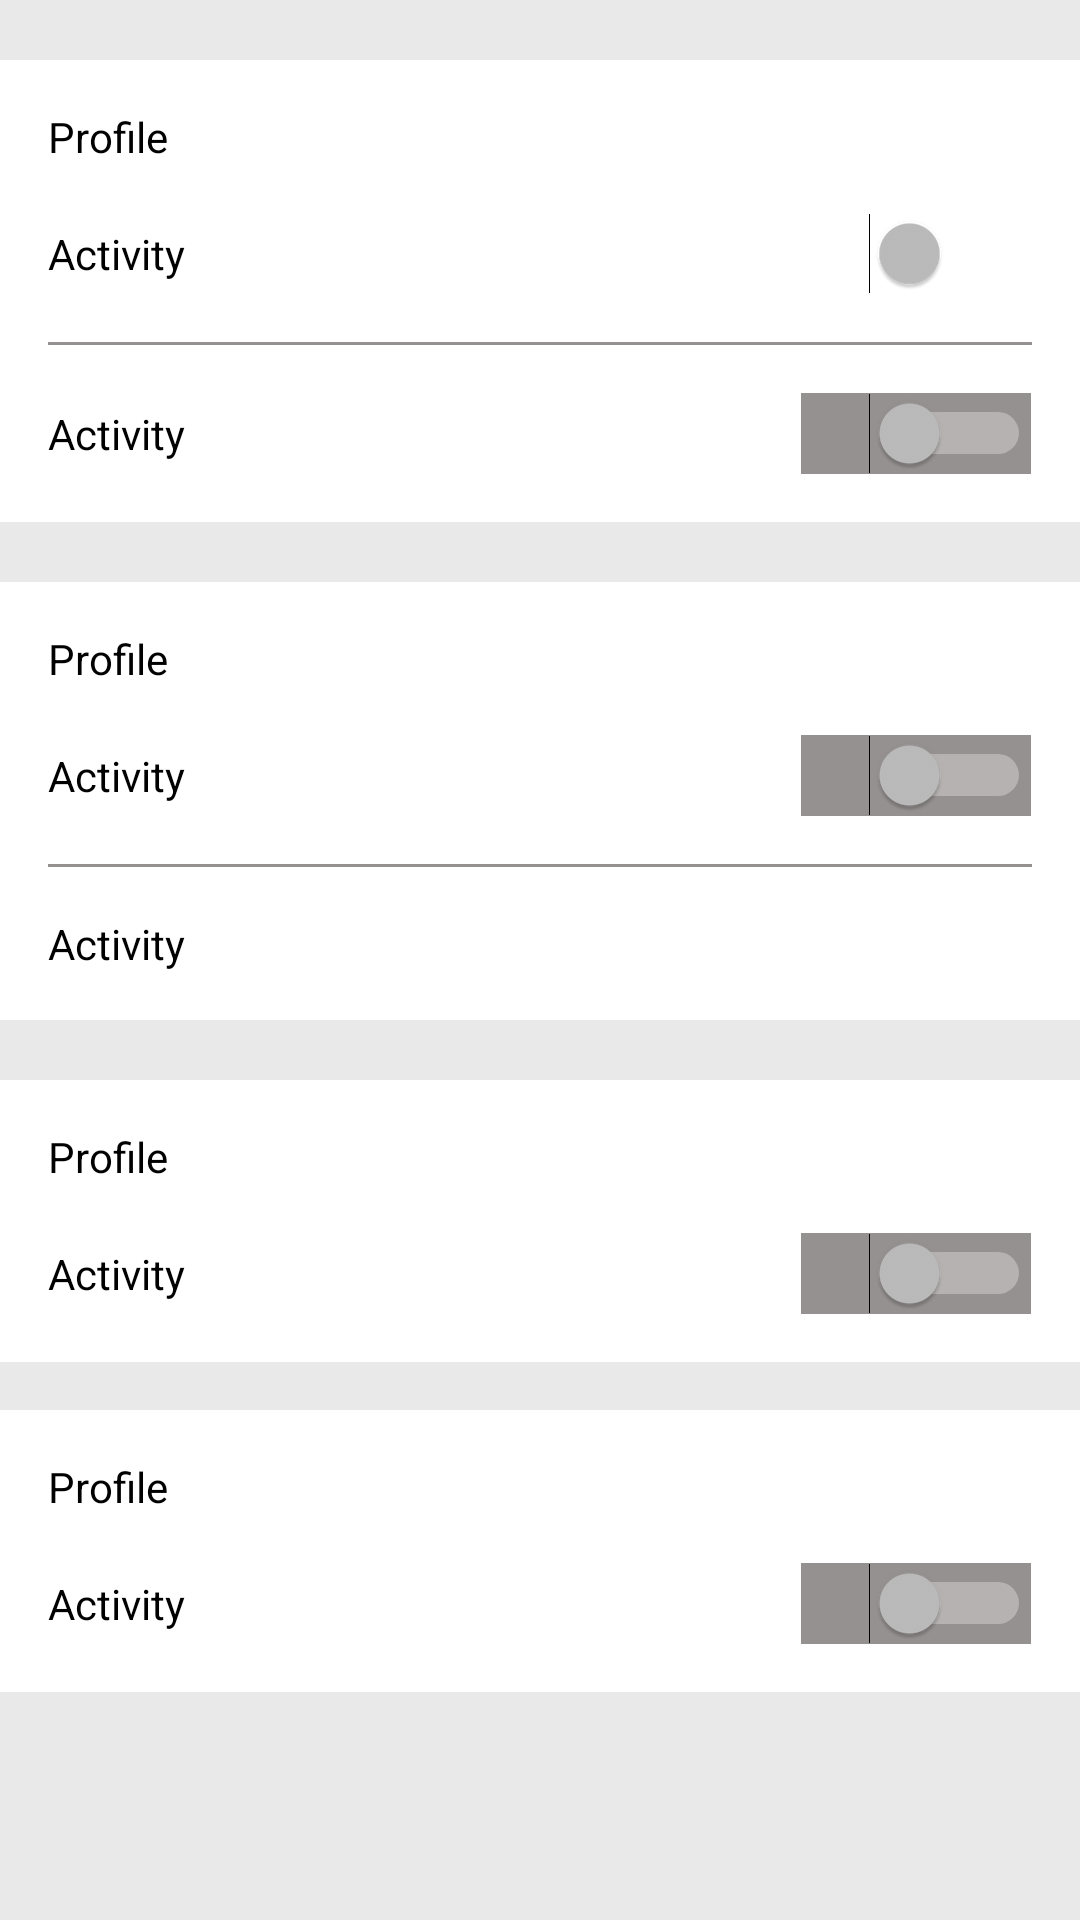

Produce the Android XML layout that renders to this screen, including the resource entries it uses.
<!-- AndroidManifest.xml: application theme NoAction1 -->
<!-- res/layout/fragment_favourite.xml -->
<?xml version="1.0" encoding="utf-8"?>
<LinearLayout xmlns:android="http://schemas.android.com/apk/res/android"
    xmlns:tools="http://schemas.android.com/tools"
    xmlns:app="http://schemas.android.com/apk/res-auto"
    android:orientation="vertical"
    android:layout_width="match_parent"
    android:layout_height="match_parent">
    <LinearLayout
        android:layout_width="match_parent"
        android:layout_height="match_parent"
        android:background="#E9E9E9"
        android:orientation="vertical">


    <LinearLayout
        android:layout_marginTop="20dp"
        android:background="@color/background2"
        android:layout_width="match_parent"
        android:weightSum="3"
        android:layout_height="wrap_content"
        android:orientation="vertical">



        <LinearLayout
            android:layout_width="match_parent"
            android:layout_height="wrap_content"
            android:padding="16dp"
            android:orientation="vertical">
            <TextView
                android:layout_width="wrap_content"
                android:layout_height="wrap_content"
                android:text="Profile"/>
            <LinearLayout
                android:layout_width="match_parent"
                android:layout_height="wrap_content"
                android:weightSum="1"
                android:layout_marginTop="16dp"
                android:orientation="horizontal">
                <TextView
                    android:layout_width="wrap_content"
                    android:layout_height="wrap_content"
                    android:layout_weight="0.9"
                    android:text="Activity"/>
                <Switch
                    android:layout_width="wrap_content"
                    android:layout_weight="0.1"
                    android:layout_height="wrap_content"
                    />
            </LinearLayout>
            <View
                android:layout_width="match_parent"
                android:layout_marginTop="16dp"
                android:layout_height="1dp"
                android:background="@color/stroke2"/>

            <LinearLayout
                android:layout_width="match_parent"
                android:layout_height="wrap_content"
                android:layout_marginTop="16dp"
                android:weightSum="1"
                android:orientation="horizontal">
                <TextView
                    android:layout_width="wrap_content"
                    android:layout_height="wrap_content"
                    android:layout_weight="0.9"
                    android:text="Activity"/>
                <Switch
                    android:layout_width="wrap_content"
                    android:layout_weight="0.1"
                    android:background="@drawable/my_btn_toggle"
                    android:layout_height="wrap_content"
                    />
            </LinearLayout>


        </LinearLayout>





    </LinearLayout>




    <LinearLayout
        android:layout_marginTop="20dp"
        android:background="@color/background2"
        android:layout_width="match_parent"
        android:layout_height="wrap_content"
        android:orientation="vertical">

        <LinearLayout
            android:layout_width="match_parent"
            android:layout_height="wrap_content"
            android:padding="16dp"
            android:orientation="vertical">
            <TextView
                android:layout_width="wrap_content"
                android:layout_height="wrap_content"
                android:text="Profile"/>
            <LinearLayout
                android:layout_width="match_parent"
                android:layout_height="wrap_content"
                android:weightSum="1"
                android:layout_marginTop="16dp"
                android:orientation="horizontal">
                <TextView
                    android:layout_width="wrap_content"
                    android:layout_height="wrap_content"
                    android:layout_weight="0.9"
                    android:text="Activity"/>
                <Switch
                    android:layout_width="wrap_content"
                    android:layout_weight="0.1"
                    android:background="@drawable/my_btn_toggle"
                    android:layout_height="wrap_content"
                    />
            </LinearLayout>
            <View
                android:layout_width="match_parent"
                android:layout_marginTop="16dp"
                android:layout_height="1dp"
                android:background="@color/stroke2"/>

            <LinearLayout
                android:layout_width="match_parent"
                android:layout_height="wrap_content"
                android:layout_marginTop="16dp"
                android:weightSum="1"
                android:orientation="horizontal">
                <TextView
                    android:layout_width="wrap_content"
                    android:layout_height="wrap_content"
                    android:layout_weight="0.9"
                    android:text="Activity"/>

            </LinearLayout>
        </LinearLayout>
    </LinearLayout>




    <LinearLayout
        android:layout_marginTop="20dp"
        android:background="@color/background2"
        android:layout_width="match_parent"
        android:layout_height="wrap_content"
        android:orientation="vertical">

        <LinearLayout
            android:layout_width="match_parent"
            android:layout_height="wrap_content"
            android:padding="16dp"
            android:orientation="vertical">
            <TextView
                android:layout_width="wrap_content"
                android:layout_height="wrap_content"
                android:text="Profile"/>
            <LinearLayout
                android:layout_width="match_parent"
                android:layout_height="wrap_content"
                android:weightSum="1"
                android:layout_marginTop="16dp"
                android:orientation="horizontal">
                <TextView
                    android:layout_width="wrap_content"
                    android:layout_height="wrap_content"
                    android:layout_weight="0.9"
                    android:text="Activity"/>
                <Switch
                    android:layout_width="wrap_content"
                    android:layout_weight="0.1"
                    android:background="@drawable/my_btn_toggle"
                    android:layout_height="wrap_content"
                    />
            </LinearLayout>
        </LinearLayout>
    </LinearLayout>






    <LinearLayout
                android:layout_width="match_parent"
                android:background="@color/background2"
                android:layout_height="wrap_content"
                android:padding="16dp"
                android:layout_marginTop="16dp"
                android:orientation="vertical">
                <TextView
                    android:layout_width="wrap_content"
                    android:layout_height="wrap_content"
                    android:text="Profile"/>
                <LinearLayout
                    android:layout_width="match_parent"
                    android:layout_height="wrap_content"
                    android:weightSum="1"
                    android:layout_marginTop="16dp"
                    android:orientation="horizontal">
                    <TextView
                        android:layout_width="wrap_content"
                        android:layout_height="wrap_content"
                        android:layout_weight="0.9"
                        android:text="Activity"/>
                    <Switch
                        android:layout_width="wrap_content"
                        android:layout_weight="0.1"
                        android:background="@drawable/my_btn_toggle"
                        android:layout_height="wrap_content"
                        />
                </LinearLayout>
        </LinearLayout>


</LinearLayout>

</LinearLayout>
<!-- resources referenced by this layout -->
<resources>
  <color name="background2">#FFFFFF</color>
  <color name="stroke2">#969191</color>
  <!-- drawable my_btn_toggle (drawable) -->
  <?xml version="1.0" encoding="utf-8"?>
  <selector xmlns:android="http://schemas.android.com/apk/res/android">
  <item android:state_checked="false" android:drawable="@color/stroke2"/>
      <item android:state_checked="true" android:drawable="@color/colorPrimary"/>
  </selector>
  <style name="NoAction1" parent="Theme.AppCompat.NoActionBar">
          
          <item name="colorPrimary">@color/colorPrimary</item>
          <item name="android:colorBackground">@color/background2</item>
          <item name="android:textColor">@color/background</item>
          <item name="colorPrimaryDark">@color/colorPrimaryDark</item>
          <item name="colorAccent">@color/colorAccent</item>
      </style>
  <color name="colorPrimary">#01579B</color>
  <color name="background">#000000</color>
  <color name="colorPrimaryDark">#0288D1</color>
  <color name="colorAccent">#00B0FF</color>
</resources>
